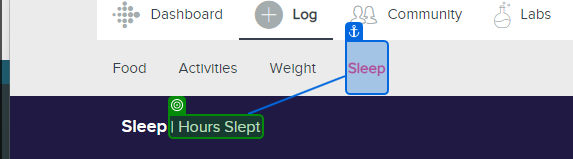
Workflow: GetSleepData

Step 1: check 'Hours Slept'

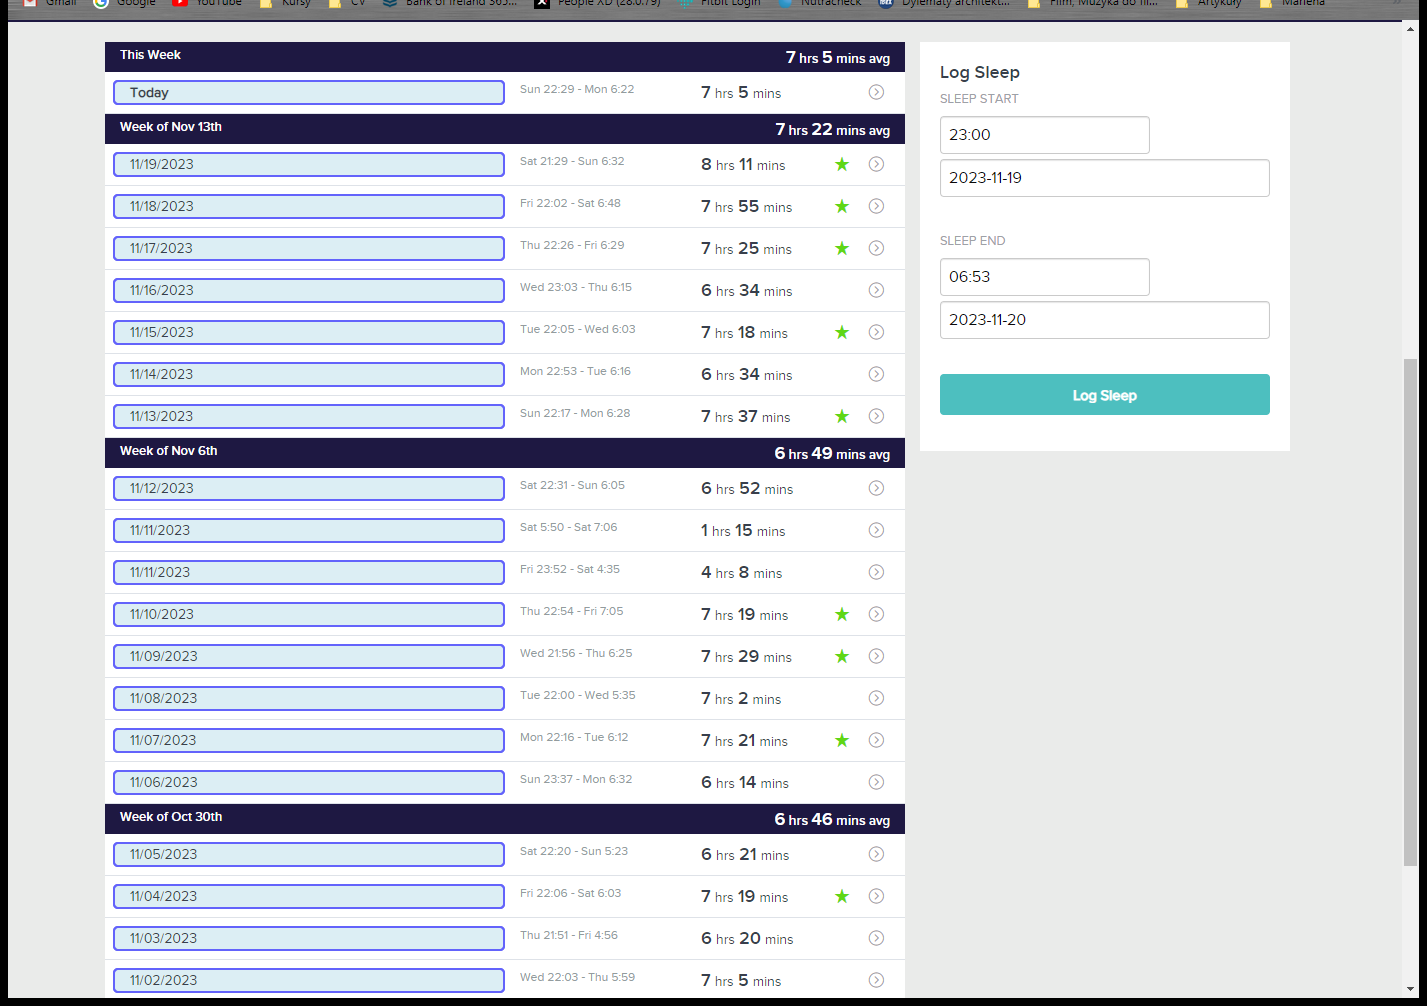
Step 2: get-text

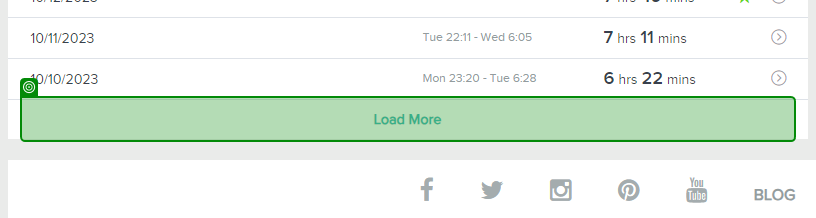
Step 3 [try]: check 'Load More'

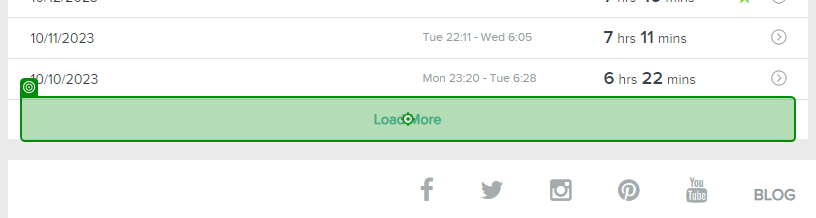
Step 4 [try]: click on 'Load More'

Step 5 [try]: check 'Load More' (same screen as step 3)

Step 6: click on 'Load More' (same screen as step 4)

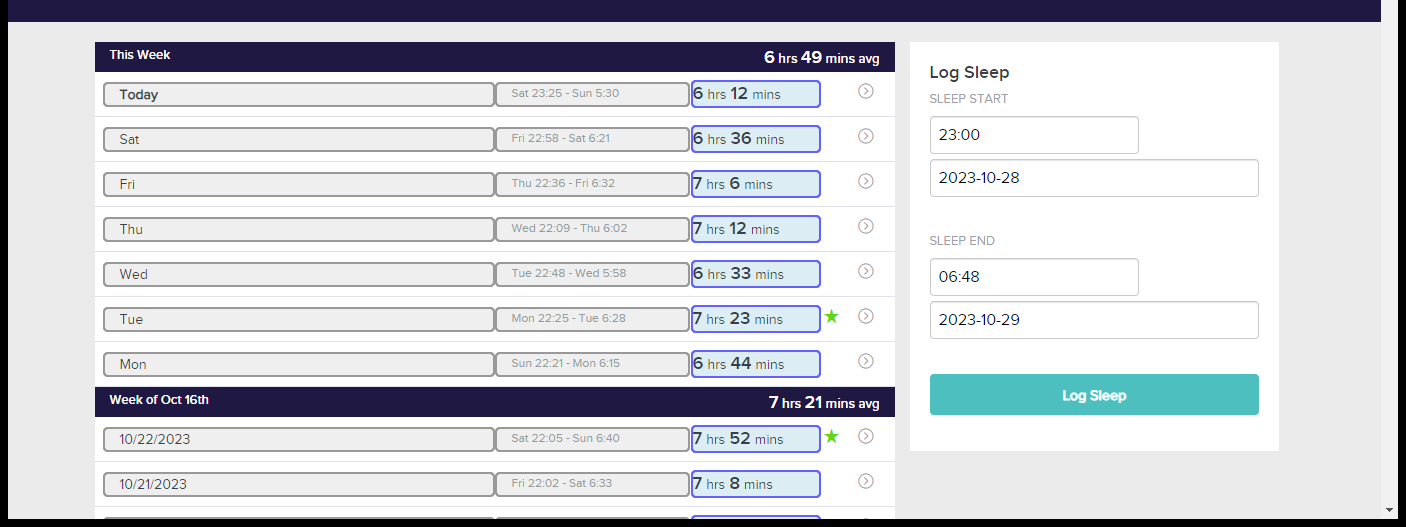
Step 7: get-text

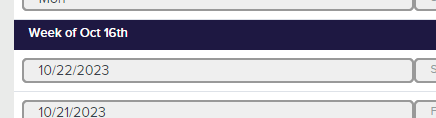
Step 8: get-text